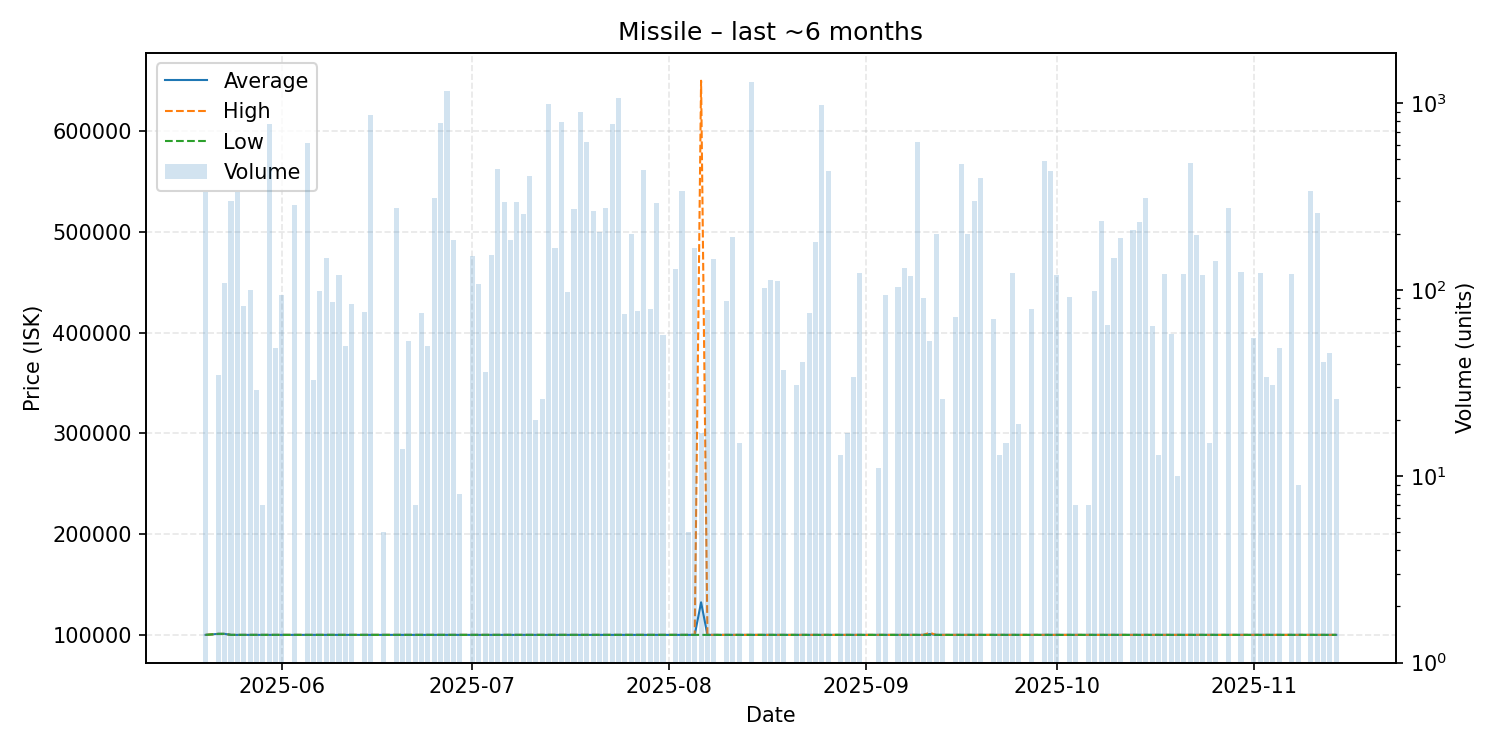

The data file committed next to this chart (first rows):
date, average, highest, lowest, order_count, volume
2025-05-20, 100000, 100000, 100000, 5, 335
2025-05-22, 101000, 101000, 101000, 1, 35
2025-05-23, 101000, 101000, 101000, 5, 109
2025-05-24, 100000, 100000, 100000, 4, 298
2025-05-25, 100000, 100000, 100000, 8, 334
2025-05-26, 100000, 100000, 100000, 3, 82
2025-05-27, 100000, 100000, 100000, 1, 100
2025-05-28, 100000, 100000, 100000, 1, 29
2025-05-29, 100000, 100000, 100000, 1, 7
2025-05-30, 100000, 100000, 100000, 4, 775
2025-05-31, 100000, 100000, 100000, 2, 49
2025-06-01, 100000, 100000, 100000, 2, 94
2025-06-03, 100000, 100000, 100000, 3, 284
2025-06-05, 100000, 100000, 100000, 5, 614
2025-06-06, 100000, 100000, 100000, 1, 33
2025-06-07, 100000, 100000, 100000, 2, 98
2025-06-08, 100000, 100000, 100000, 2, 148
2025-06-09, 100000, 100000, 100000, 3, 86
2025-06-10, 100000, 100000, 100000, 2, 120
2025-06-11, 100000, 100000, 100000, 1, 50
2025-06-12, 100035, 100100, 100000, 3, 84
2025-06-14, 100000, 100000, 100000, 4, 76
2025-06-15, 100000, 100000, 100000, 6, 871
2025-06-17, 100000, 100000, 100000, 1, 5
2025-06-19, 100000, 100000, 100000, 6, 275
2025-06-20, 100000, 100000, 100000, 1, 14
2025-06-21, 100000, 100000, 100000, 4, 53
2025-06-22, 100000, 100000, 100000, 1, 7
2025-06-23, 100000, 100000, 100000, 3, 75
2025-06-24, 100000, 100000, 100000, 1, 50
2025-06-25, 100000, 100000, 100000, 5, 310
2025-06-26, 100000, 100000, 100000, 1, 788
2025-06-27, 100000, 100000, 100000, 2, 1158
2025-06-28, 100000, 100000, 100000, 3, 186
2025-06-29, 100000, 100000, 100000, 1, 8
2025-07-01, 100000, 100000, 100000, 4, 152
2025-07-02, 100000, 100000, 100000, 2, 107
2025-07-03, 100000, 100000, 100000, 2, 36
2025-07-04, 100000, 100000, 100000, 3, 154
2025-07-05, 100000, 100000, 100000, 8, 442
2025-07-06, 100000, 100000, 100000, 4, 294
2025-07-07, 100000, 100000, 100000, 7, 185
2025-07-08, 100000, 100000, 100000, 4, 296
2025-07-09, 100000, 100000, 100000, 3, 254
2025-07-10, 100000, 100000, 100000, 4, 408
2025-07-11, 100000, 100000, 100000, 2, 20
2025-07-12, 100000, 100000, 100000, 2, 26
2025-07-13, 100000, 100000, 100000, 8, 987
2025-07-14, 100000, 100000, 100000, 5, 167
2025-07-15, 100000, 100000, 100000, 8, 798
2025-07-16, 100000, 100000, 100000, 2, 97
2025-07-17, 100000, 100000, 100000, 4, 272
2025-07-18, 100000, 100000, 100000, 7, 893
2025-07-19, 100000, 100000, 100000, 7, 620
2025-07-20, 100000, 100000, 100000, 5, 263
2025-07-21, 100000, 100000, 100000, 3, 204
2025-07-22, 100000, 100000, 100000, 5, 273
2025-07-23, 100000, 100000, 100000, 5, 778
2025-07-24, 100000, 100000, 100000, 14, 1073
2025-07-25, 100000, 100000, 100000, 2, 74
... 92 more rows
